Dataset: dataset (GitHub, hanamant1828-max/FakecurrenyDetection). Classes: fake currency, genuine currency.

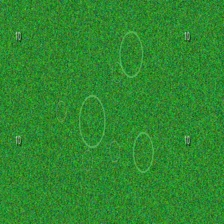
Label: fake currency

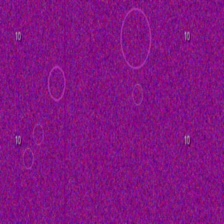
Label: fake currency

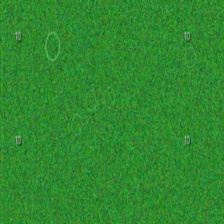
Label: fake currency

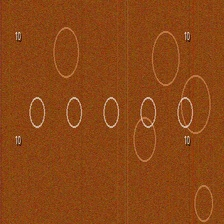
Label: genuine currency

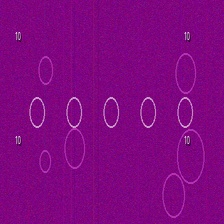
Label: genuine currency

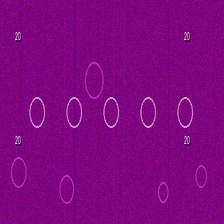
Label: genuine currency
